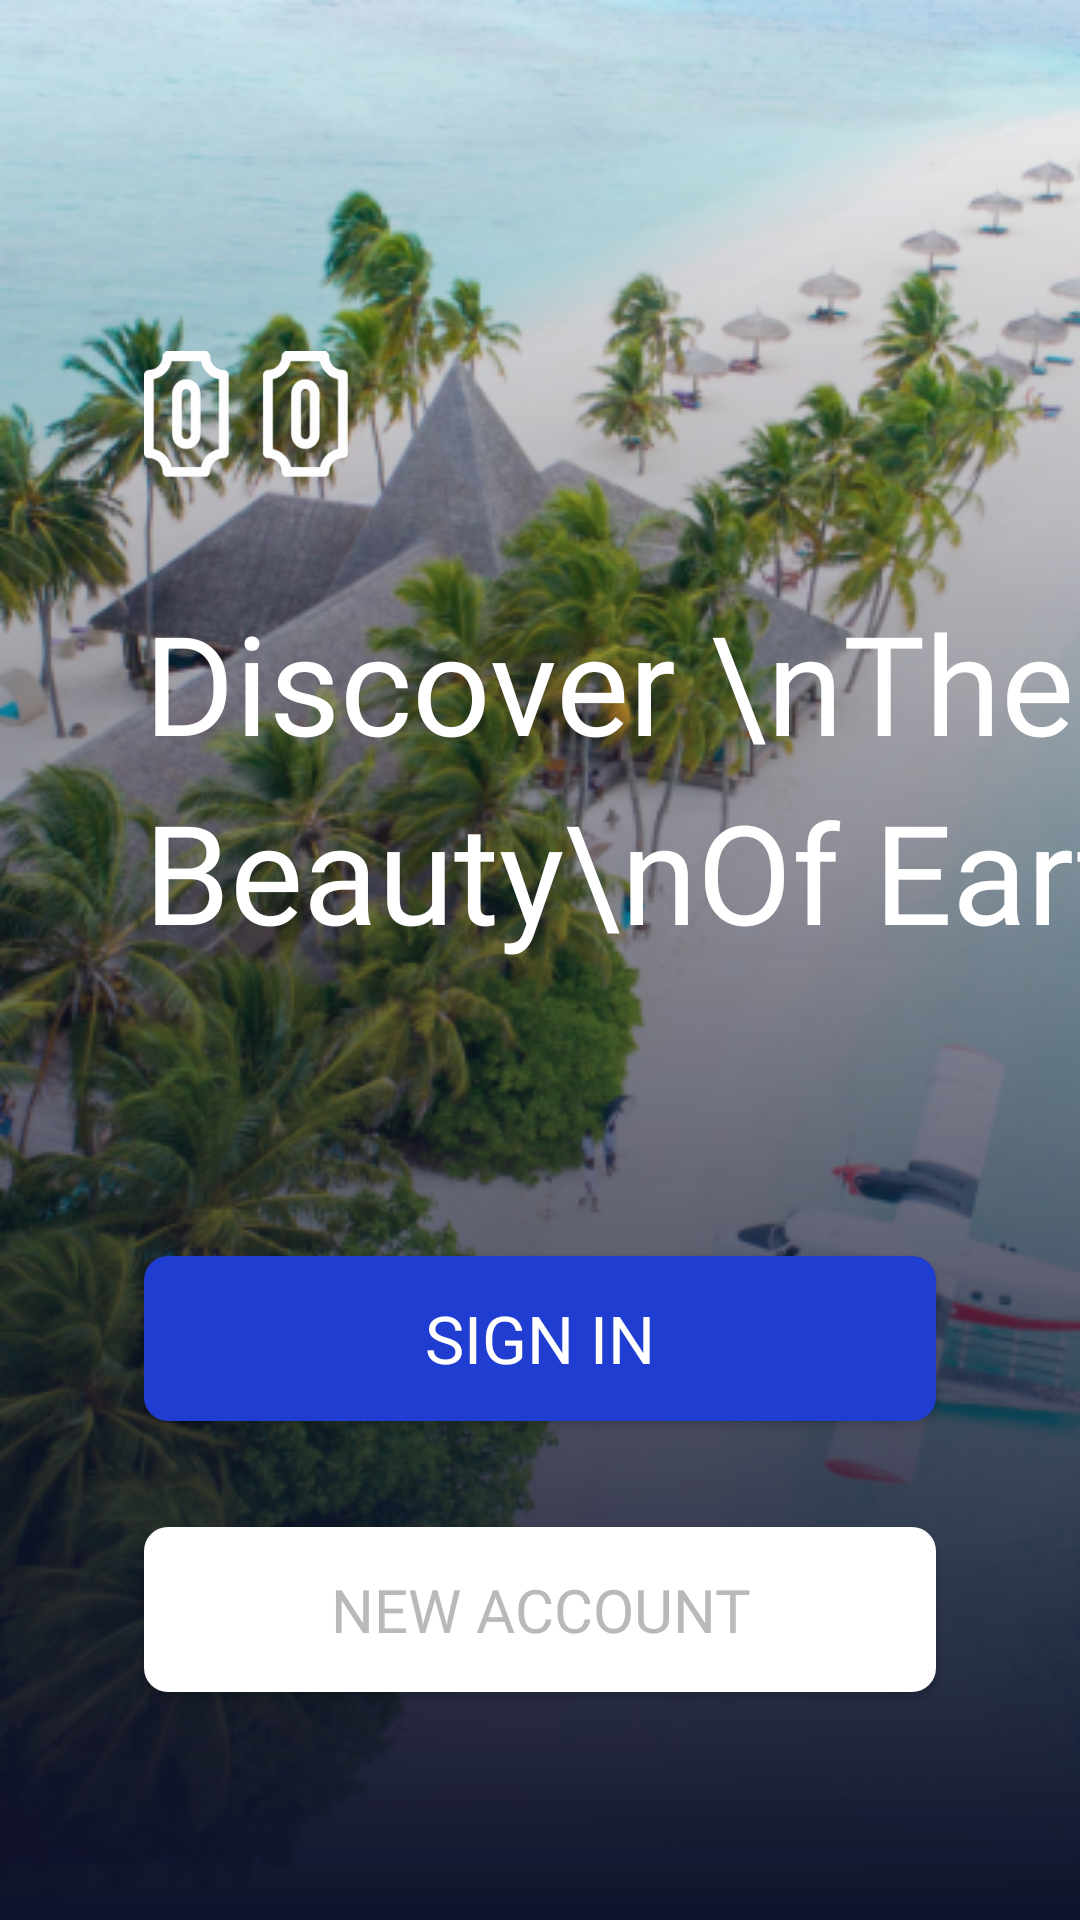

The Android layout XML behind this screen, and the referenced resources:
<!-- AndroidManifest.xml: application theme AppTheme -->
<!-- res/layout/activity_get_started.xml -->
<?xml version="1.0" encoding="utf-8"?>
<android.support.constraint.ConstraintLayout
    xmlns:android="http://schemas.android.com/apk/res/android"
    xmlns:app="http://schemas.android.com/apk/res-auto"
    xmlns:tools="http://schemas.android.com/tools"
    android:layout_width="match_parent"
    android:layout_height="match_parent"
    tools:context=".GetStarted">

    <View
        android:layout_width="match_parent"
        android:layout_height="match_parent"
        android:background="@drawable/appbg_getstarted"
        android:layout_marginTop="0dp"
        android:layout_marginBottom="0dp"
        android:layout_marginStart="0dp"
        android:layout_marginEnd="0dp" />

    <View
        android:id="@+id/view"
        android:layout_width="match_parent"
        android:layout_height="match_parent"
        android:background="@drawable/bg_overlay_started" />

    <ImageView
        android:id="@+id/emblem_app"
        android:layout_width="68dp"
        android:layout_height="45dp"
        android:layout_marginStart="48dp"
        android:layout_marginTop="8dp"
        android:layout_marginBottom="8dp"
        android:src="@drawable/emblemwhite"
        app:layout_constraintBottom_toBottomOf="parent"
        app:layout_constraintStart_toStartOf="parent"
        app:layout_constraintTop_toTopOf="parent"
        app:layout_constraintVertical_bias="0.186" />

    <TextView
        android:id="@+id/intro_app"
        android:layout_width="wrap_content"
        android:layout_height="wrap_content"
        android:layout_marginStart="48dp"
        android:layout_marginTop="36dp"
        android:fontFamily="@font/mregular"
        android:lineSpacingExtra="9dp"
        android:text="Discover \nThe Beauty\nOf Earth"
        android:textColor="#FFF"
        android:textSize="46sp"
        app:layout_constraintStart_toStartOf="parent"
        app:layout_constraintTop_toBottomOf="@+id/emblem_app" />

    <Button
        android:id="@+id/button_signin"
        android:layout_width="match_parent"
        android:layout_height="55dp"
        android:layout_marginStart="48dp"
        android:layout_marginTop="8dp"
        android:layout_marginEnd="48dp"
        android:layout_marginBottom="8dp"
        android:background="@drawable/bg_btn_blue_primary"
        android:fontFamily="@font/mmedium"
        android:text="@string/signin"
        android:textColor="#FFF"
        android:textSize="22sp"
        app:layout_constraintBottom_toBottomOf="parent"
        app:layout_constraintEnd_toEndOf="parent"
        app:layout_constraintStart_toStartOf="parent"
        app:layout_constraintTop_toBottomOf="@+id/intro_app"
        app:layout_constraintVertical_bias="0.362" />

    <Button
        android:id="@+id/btn_new_acc_create"
        android:layout_width="match_parent"
        android:layout_height="55dp"
        android:layout_marginStart="48dp"
        android:layout_marginTop="8dp"
        android:layout_marginEnd="48dp"
        android:layout_marginBottom="8dp"
        android:background="@drawable/bg_btn_white_primary"
        android:fontFamily="@font/mmedium"
        android:text="@string/newacc"
        android:textColor="#B9B9B9"
        android:textSize="20sp"
        app:layout_constraintBottom_toBottomOf="@+id/view"
        app:layout_constraintEnd_toEndOf="parent"
        app:layout_constraintStart_toStartOf="parent"
        app:layout_constraintTop_toBottomOf="@+id/button_signin"
        app:layout_constraintVertical_bias="0.285" />

</android.support.constraint.ConstraintLayout>
<!-- resources referenced by this layout -->
<resources>
  <!-- drawable appbg_getstarted: png bitmap (drawable-mdpi, 541251 bytes) -->
  <!-- drawable bg_btn_blue_primary (drawable) -->
  <?xml version="1.0" encoding="utf-8"?>
  <shape xmlns:android="http://schemas.android.com/apk/res/android">
  
      <solid
          android:color="@color/bluePrimary"/>
  
      <corners
          android:radius="8dp"/>
  
  
  </shape>
  <!-- drawable bg_btn_white_primary (drawable-v24) -->
  <?xml version="1.0" encoding="utf-8"?>
  <shape xmlns:android="http://schemas.android.com/apk/res/android">
  
      <solid
          android:color="#FFF"/>
  
      <corners
          android:radius="8dp"/>
  
  
  </shape>
  <!-- drawable bg_overlay_started (drawable) -->
  <?xml version="1.0" encoding="utf-8"?>
  <shape xmlns:android="http://schemas.android.com/apk/res/android">
  
  
      <gradient
          android:startColor="#0D112B"
          android:endColor="#00203DD1"
          android:angle="90"
          />
  </shape>
  <!-- drawable emblemwhite: png bitmap (drawable-hdpi, 4914 bytes) -->
  <string name="newacc">NEW ACCOUNT</string>
  <string name="signin">SIGN IN</string>
  <style name="AppTheme" parent="Theme.AppCompat.Light.NoActionBar">
          
          <item name="colorPrimary">@color/colorPrimary</item>
          <item name="colorPrimaryDark">@color/colorPrimaryDark</item>
          <item name="colorAccent">@color/colorAccent</item>
      </style>
  <color name="bluePrimary">#203DD1</color>
  <color name="colorPrimary">#008577</color>
  <color name="colorPrimaryDark">#203DD1</color>
  <color name="colorAccent">#D81B60</color>
</resources>
